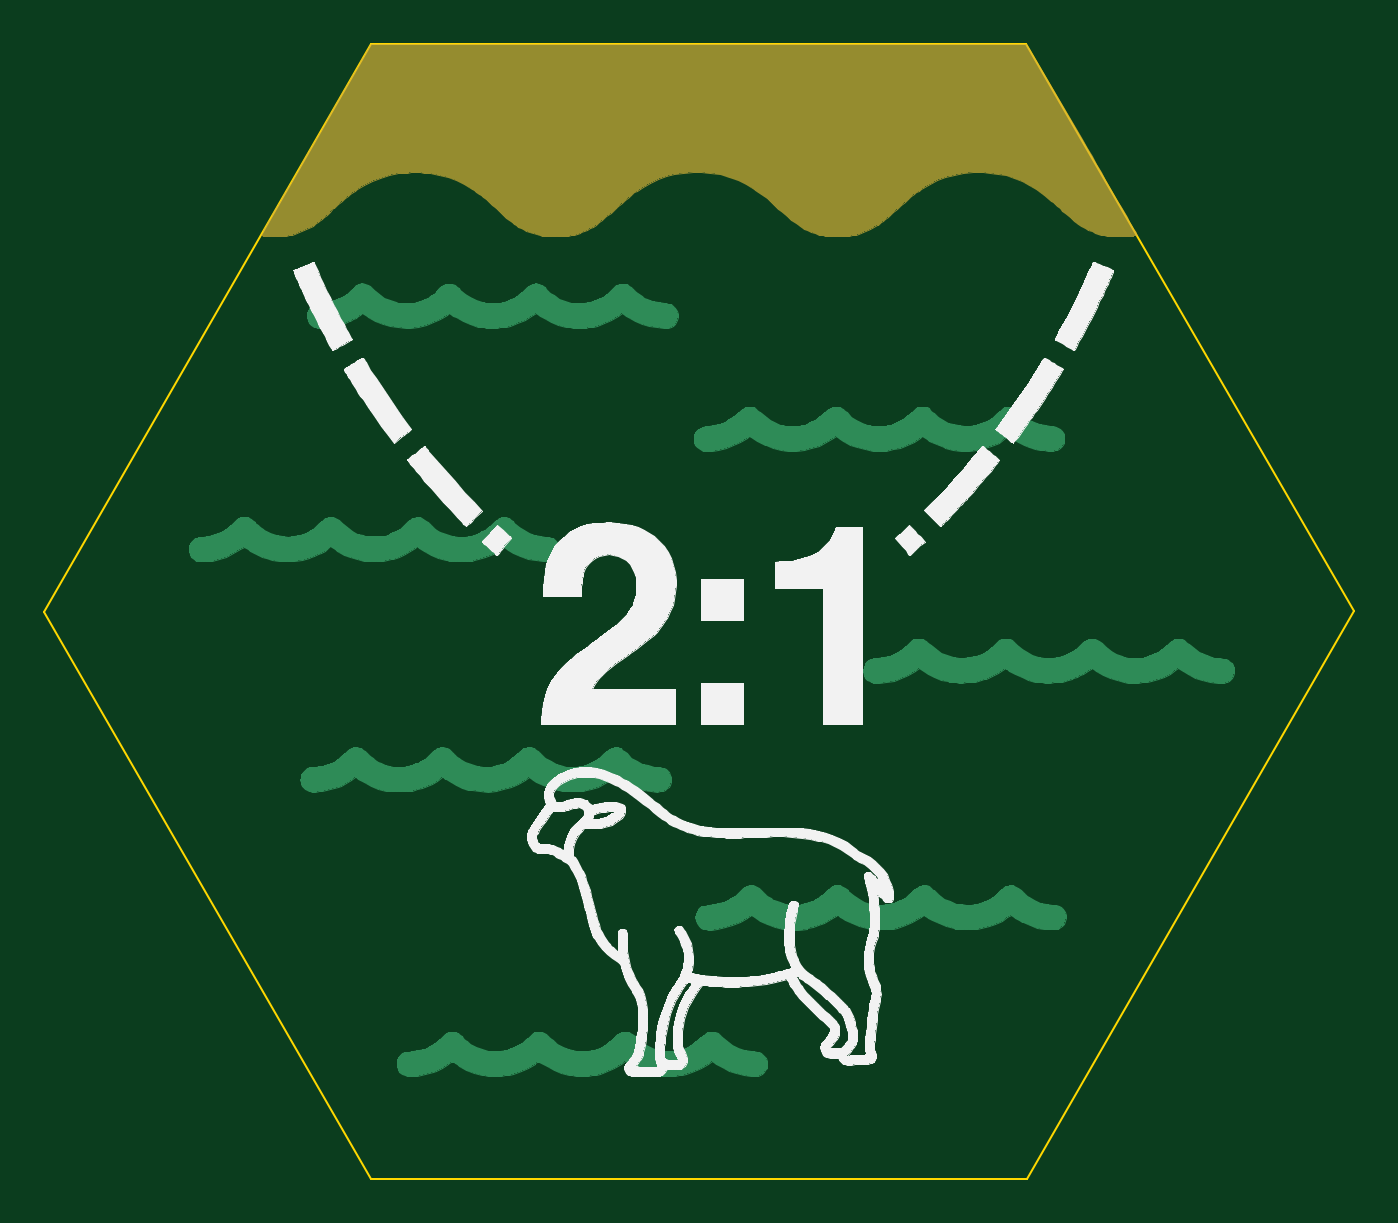
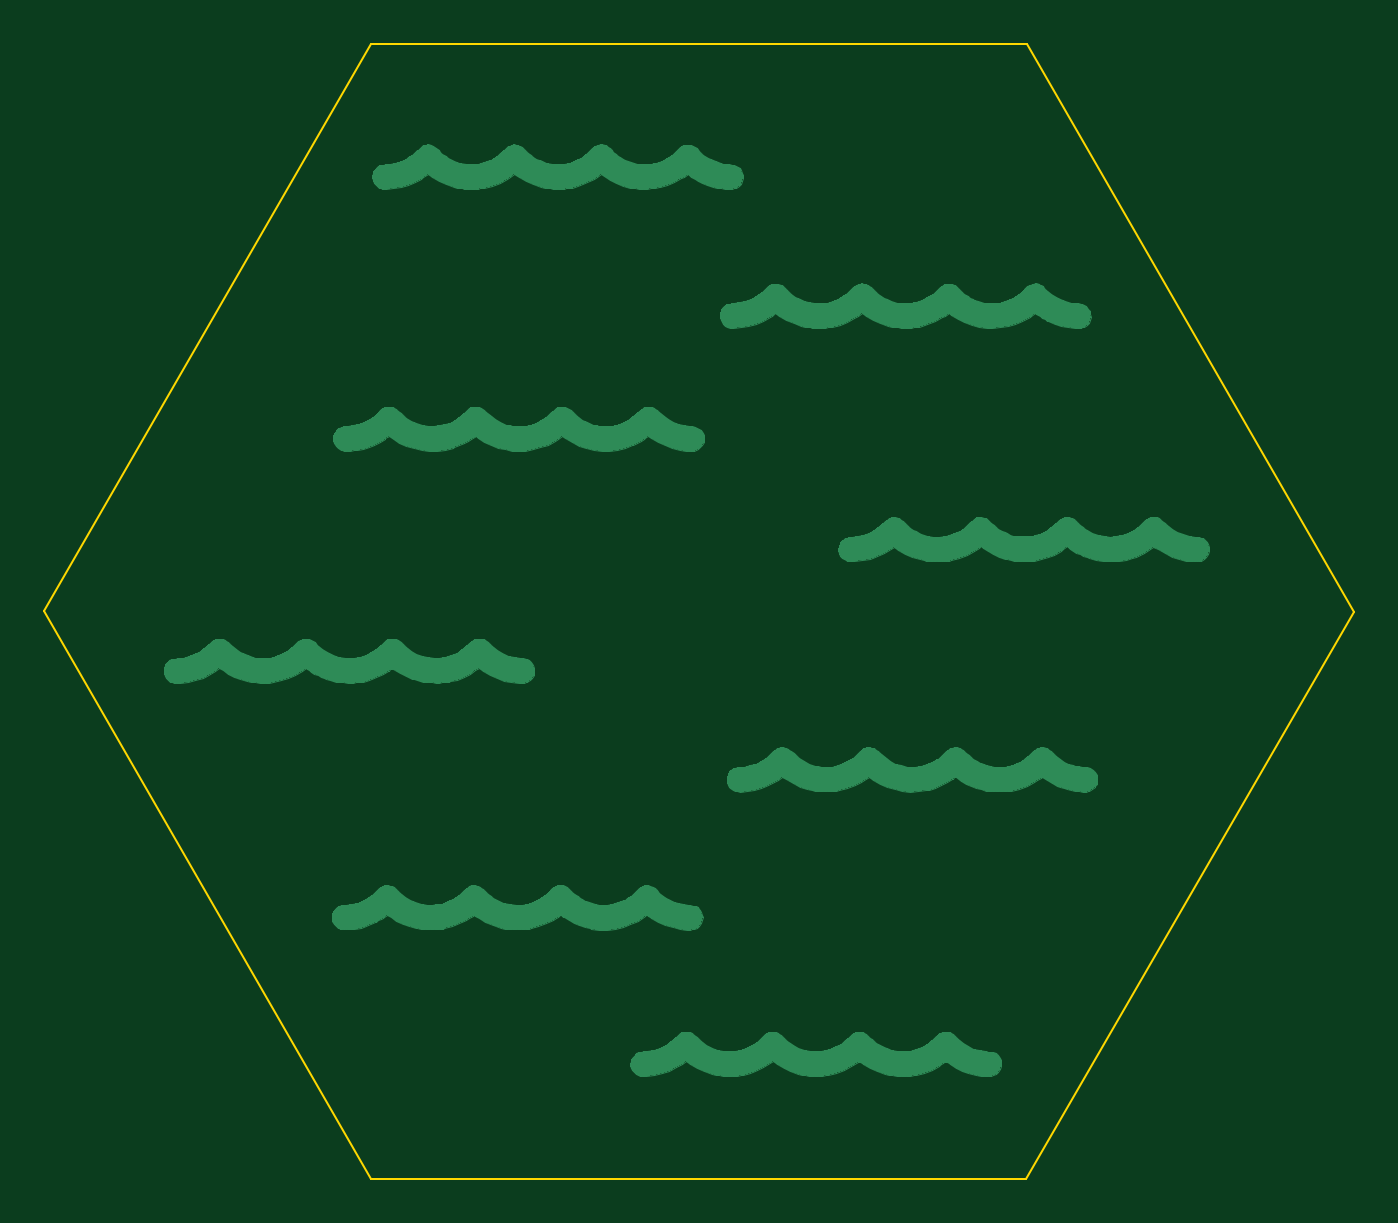
Circuit board: 7 layer files. Board 59.9 x 51.9 mm.
- bottom_copper: ocean_tile_sheep-B_Cu.gbr (85044 bytes)
- bottom_mask: ocean_tile_sheep-B_Mask.gbr (523 bytes)
- bottom_silk: ocean_tile_sheep-B_SilkS.gbr (519 bytes)
- outline: ocean_tile_sheep-Edge_Cuts.gbr (833 bytes)
- top_copper: ocean_tile_sheep-F_Cu.gbr (74373 bytes)
- top_mask: ocean_tile_sheep-F_Mask.gbr (14874 bytes)
- top_silk: ocean_tile_sheep-F_SilkS.gbr (79286 bytes)

=== bottom_copper: ocean_tile_sheep-B_Cu.gbr (85044 bytes, source omitted) ===
=== bottom_mask: ocean_tile_sheep-B_Mask.gbr ===
G04 #@! TF.GenerationSoftware,KiCad,Pcbnew,5.1.5+dfsg1-2build2*
G04 #@! TF.CreationDate,2021-05-19T21:22:57-04:00*
G04 #@! TF.ProjectId,ocean_tile_sheep,6f636561-6e5f-4746-996c-655f73686565,rev?*
G04 #@! TF.SameCoordinates,Original*
G04 #@! TF.FileFunction,Soldermask,Bot*
G04 #@! TF.FilePolarity,Negative*
%FSLAX46Y46*%
G04 Gerber Fmt 4.6, Leading zero omitted, Abs format (unit mm)*
G04 Created by KiCad (PCBNEW 5.1.5+dfsg1-2build2) date 2021-05-19 21:22:57*
%MOMM*%
%LPD*%
G04 APERTURE LIST*
G04 APERTURE END LIST*
M02*

=== bottom_silk: ocean_tile_sheep-B_SilkS.gbr ===
G04 #@! TF.GenerationSoftware,KiCad,Pcbnew,5.1.5+dfsg1-2build2*
G04 #@! TF.CreationDate,2021-05-19T21:22:57-04:00*
G04 #@! TF.ProjectId,ocean_tile_sheep,6f636561-6e5f-4746-996c-655f73686565,rev?*
G04 #@! TF.SameCoordinates,Original*
G04 #@! TF.FileFunction,Legend,Bot*
G04 #@! TF.FilePolarity,Positive*
%FSLAX46Y46*%
G04 Gerber Fmt 4.6, Leading zero omitted, Abs format (unit mm)*
G04 Created by KiCad (PCBNEW 5.1.5+dfsg1-2build2) date 2021-05-19 21:22:57*
%MOMM*%
%LPD*%
G04 APERTURE LIST*
G04 APERTURE END LIST*
M02*

=== outline: ocean_tile_sheep-Edge_Cuts.gbr ===
G04 #@! TF.GenerationSoftware,KiCad,Pcbnew,5.1.5+dfsg1-2build2*
G04 #@! TF.CreationDate,2021-05-19T21:22:57-04:00*
G04 #@! TF.ProjectId,ocean_tile_sheep,6f636561-6e5f-4746-996c-655f73686565,rev?*
G04 #@! TF.SameCoordinates,Original*
G04 #@! TF.FileFunction,Profile,NP*
%FSLAX46Y46*%
G04 Gerber Fmt 4.6, Leading zero omitted, Abs format (unit mm)*
G04 Created by KiCad (PCBNEW 5.1.5+dfsg1-2build2) date 2021-05-19 21:22:57*
%MOMM*%
%LPD*%
G04 APERTURE LIST*
%ADD10C,0.100000*%
G04 APERTURE END LIST*
D10*
X14980100Y-25922800D02*
X-14959600Y-25934600D01*
X-14959600Y-25934600D02*
X-29939700Y-12000D01*
X-29939700Y-12000D02*
X-14980100Y25922400D01*
X-14980100Y25922400D02*
X14959600Y25934200D01*
X14959600Y25934200D02*
X29939700Y11600D01*
X29939700Y11600D02*
X14980100Y-25922800D01*
X14980100Y-25922800D02*
X14980100Y-25922800D01*
M02*

=== top_copper: ocean_tile_sheep-F_Cu.gbr (74373 bytes, source omitted) ===
=== top_mask: ocean_tile_sheep-F_Mask.gbr (14874 bytes, source omitted) ===
=== top_silk: ocean_tile_sheep-F_SilkS.gbr (79286 bytes, source omitted) ===
